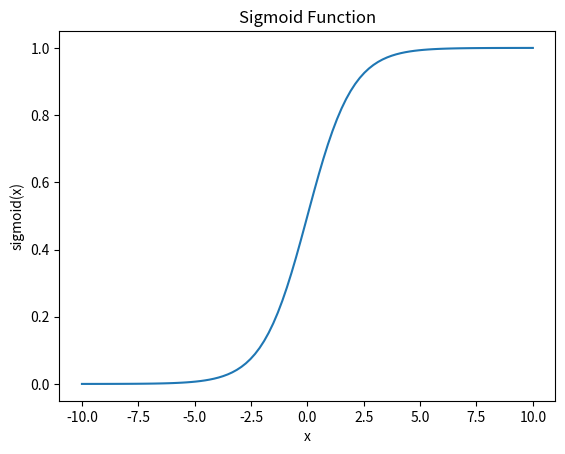

Generate this figure with matplotlib:
import numpy as np
import matplotlib.pyplot as plt


def sigmoid(x):
  return 1 / (1 + np.exp(-x))


def main():
  x = np.linspace(-10, 10, 100)
  y = sigmoid(x)

  plt.plot(x, y)
  plt.title("Sigmoid Function")
  plt.xlabel("x")
  plt.ylabel("sigmoid(x)")
  plt.show()


if __name__ == "__main__":
  main()
